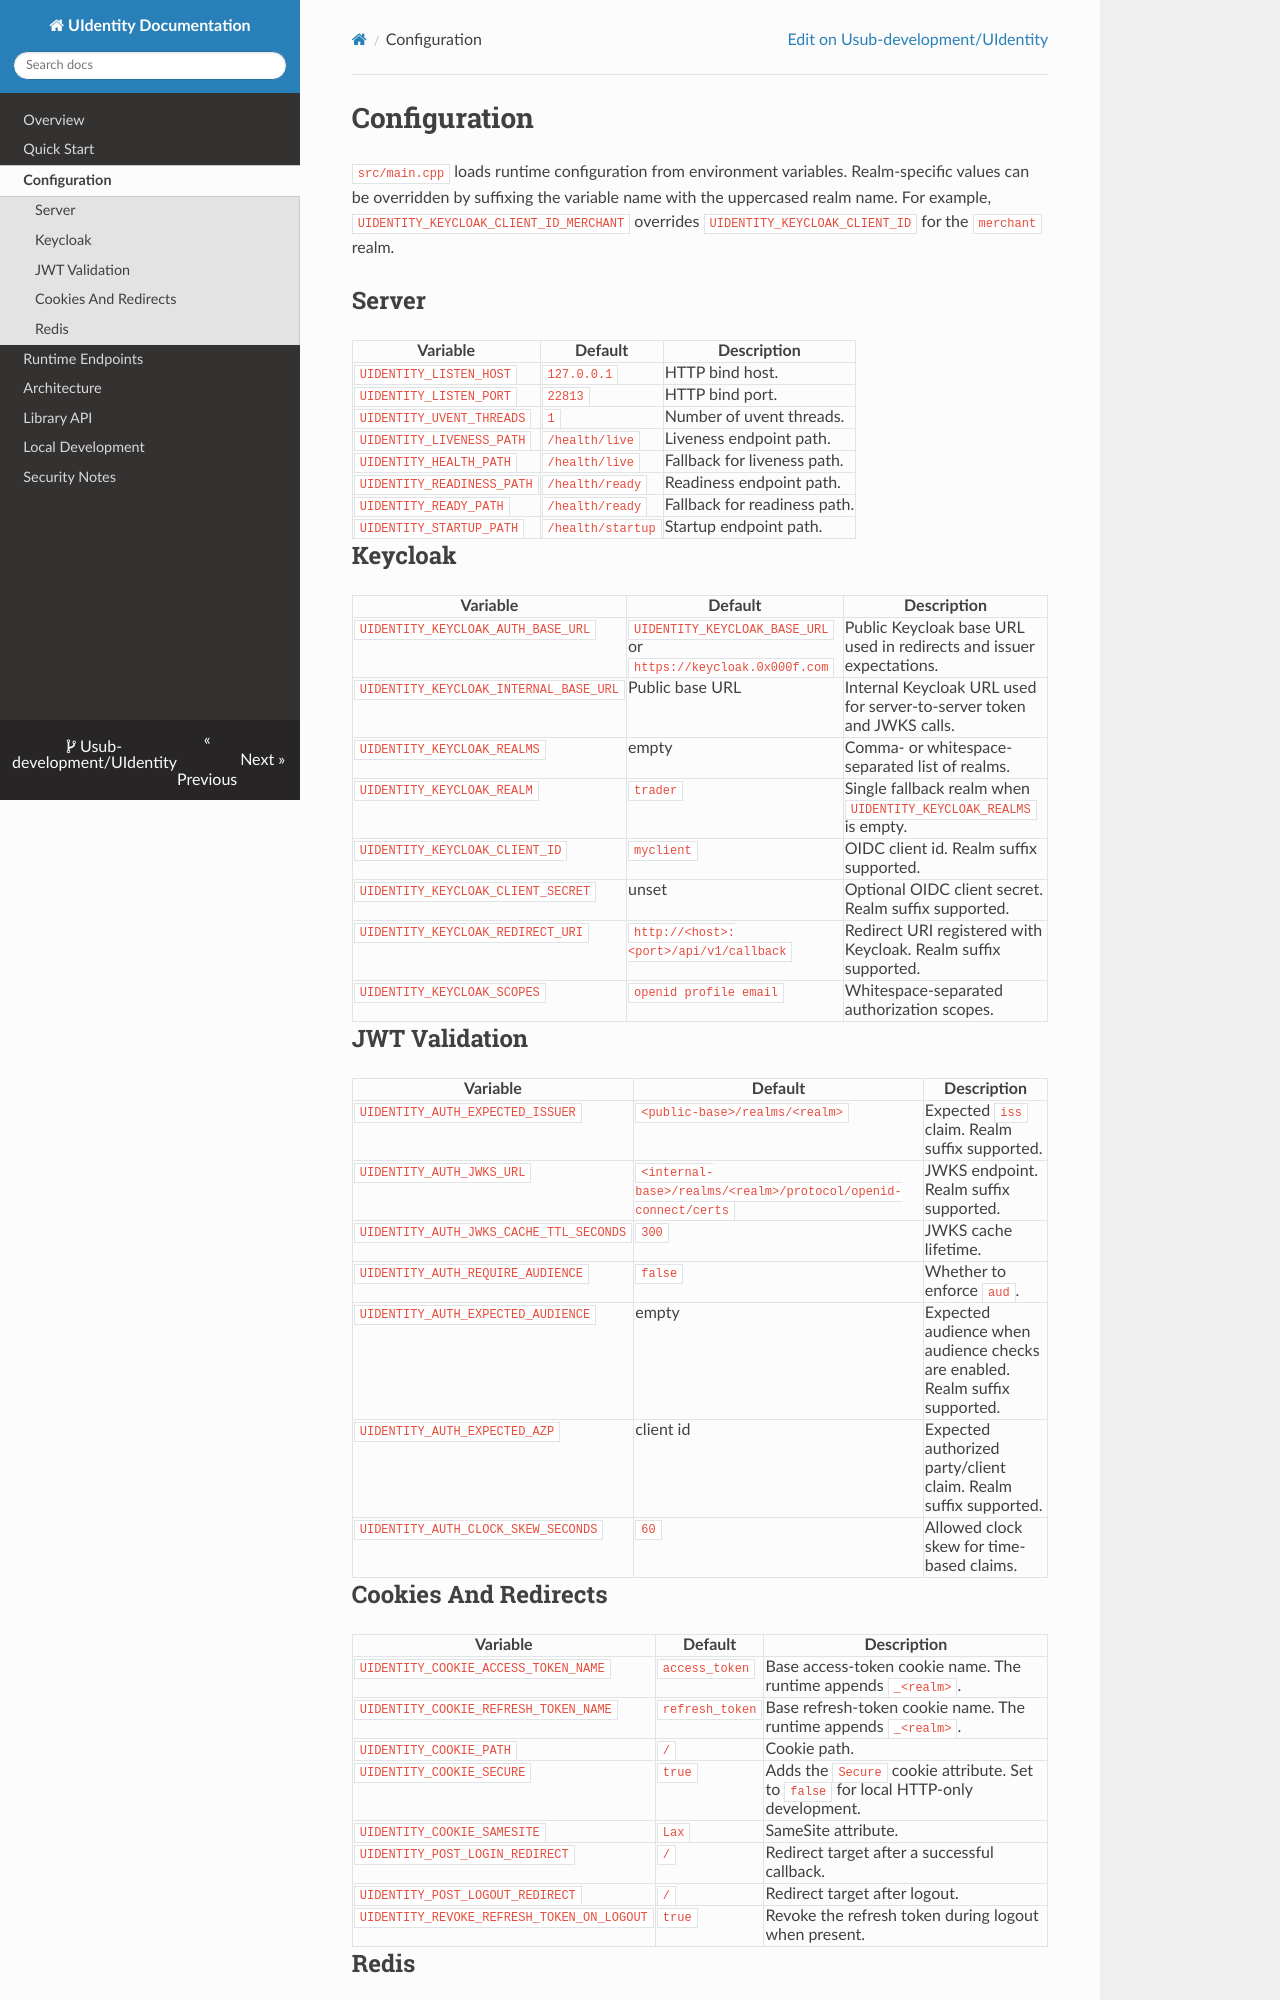

repository: Usub-Foundation/UIdentity · page: master/configuration/index.html · generator: mkdocs

# Configuration

`src/main.cpp` loads runtime configuration from environment variables. Realm-specific values can be overridden by suffixing the variable name with the uppercased realm name. For example, `UIDENTITY_KEYCLOAK_CLIENT_ID_MERCHANT` overrides `UIDENTITY_KEYCLOAK_CLIENT_ID` for the `merchant` realm.

## Server

| Variable | Default | Description |
| --- | --- | --- |
| `UIDENTITY_LISTEN_HOST` | `127.0.0.1` | HTTP bind host. |
| `UIDENTITY_LISTEN_PORT` | `22813` | HTTP bind port. |
| `UIDENTITY_UVENT_THREADS` | `1` | Number of uvent threads. |
| `UIDENTITY_LIVENESS_PATH` | `/health/live` | Liveness endpoint path. |
| `UIDENTITY_HEALTH_PATH` | `/health/live` | Fallback for liveness path. |
| `UIDENTITY_READINESS_PATH` | `/health/ready` | Readiness endpoint path. |
| `UIDENTITY_READY_PATH` | `/health/ready` | Fallback for readiness path. |
| `UIDENTITY_STARTUP_PATH` | `/health/startup` | Startup endpoint path. |

## Keycloak

| Variable | Default | Description |
| --- | --- | --- |
| `UIDENTITY_KEYCLOAK_AUTH_BASE_URL` | `UIDENTITY_KEYCLOAK_BASE_URL` or `https://keycloak.0x000f.com` | Public Keycloak base URL used in redirects and issuer expectations. |
| `UIDENTITY_KEYCLOAK_INTERNAL_BASE_URL` | Public base URL | Internal Keycloak URL used for server-to-server token and JWKS calls. |
| `UIDENTITY_KEYCLOAK_REALMS` | empty | Comma- or whitespace-separated list of realms. |
| `UIDENTITY_KEYCLOAK_REALM` | `trader` | Single fallback realm when `UIDENTITY_KEYCLOAK_REALMS` is empty. |
| `UIDENTITY_KEYCLOAK_CLIENT_ID` | `myclient` | OIDC client id. Realm suffix supported. |
| `UIDENTITY_KEYCLOAK_CLIENT_SECRET` | unset | Optional OIDC client secret. Realm suffix supported. |
| `UIDENTITY_KEYCLOAK_REDIRECT_URI` | `http://<host>:<port>/api/v1/callback` | Redirect URI registered with Keycloak. Realm suffix supported. |
| `UIDENTITY_KEYCLOAK_SCOPES` | `openid profile email` | Whitespace-separated authorization scopes. |

## JWT Validation

| Variable | Default | Description |
| --- | --- | --- |
| `UIDENTITY_AUTH_EXPECTED_ISSUER` | `<public-base>/realms/<realm>` | Expected `iss` claim. Realm suffix supported. |
| `UIDENTITY_AUTH_JWKS_URL` | `<internal-base>/realms/<realm>/protocol/openid-connect/certs` | JWKS endpoint. Realm suffix supported. |
| `UIDENTITY_AUTH_JWKS_CACHE_TTL_SECONDS` | `300` | JWKS cache lifetime. |
| `UIDENTITY_AUTH_REQUIRE_AUDIENCE` | `false` | Whether to enforce `aud`. |
| `UIDENTITY_AUTH_EXPECTED_AUDIENCE` | empty | Expected audience when audience checks are enabled. Realm suffix supported. |
| `UIDENTITY_AUTH_EXPECTED_AZP` | client id | Expected authorized party/client claim. Realm suffix supported. |
| `UIDENTITY_AUTH_CLOCK_SKEW_SECONDS` | `60` | Allowed clock skew for time-based claims. |
